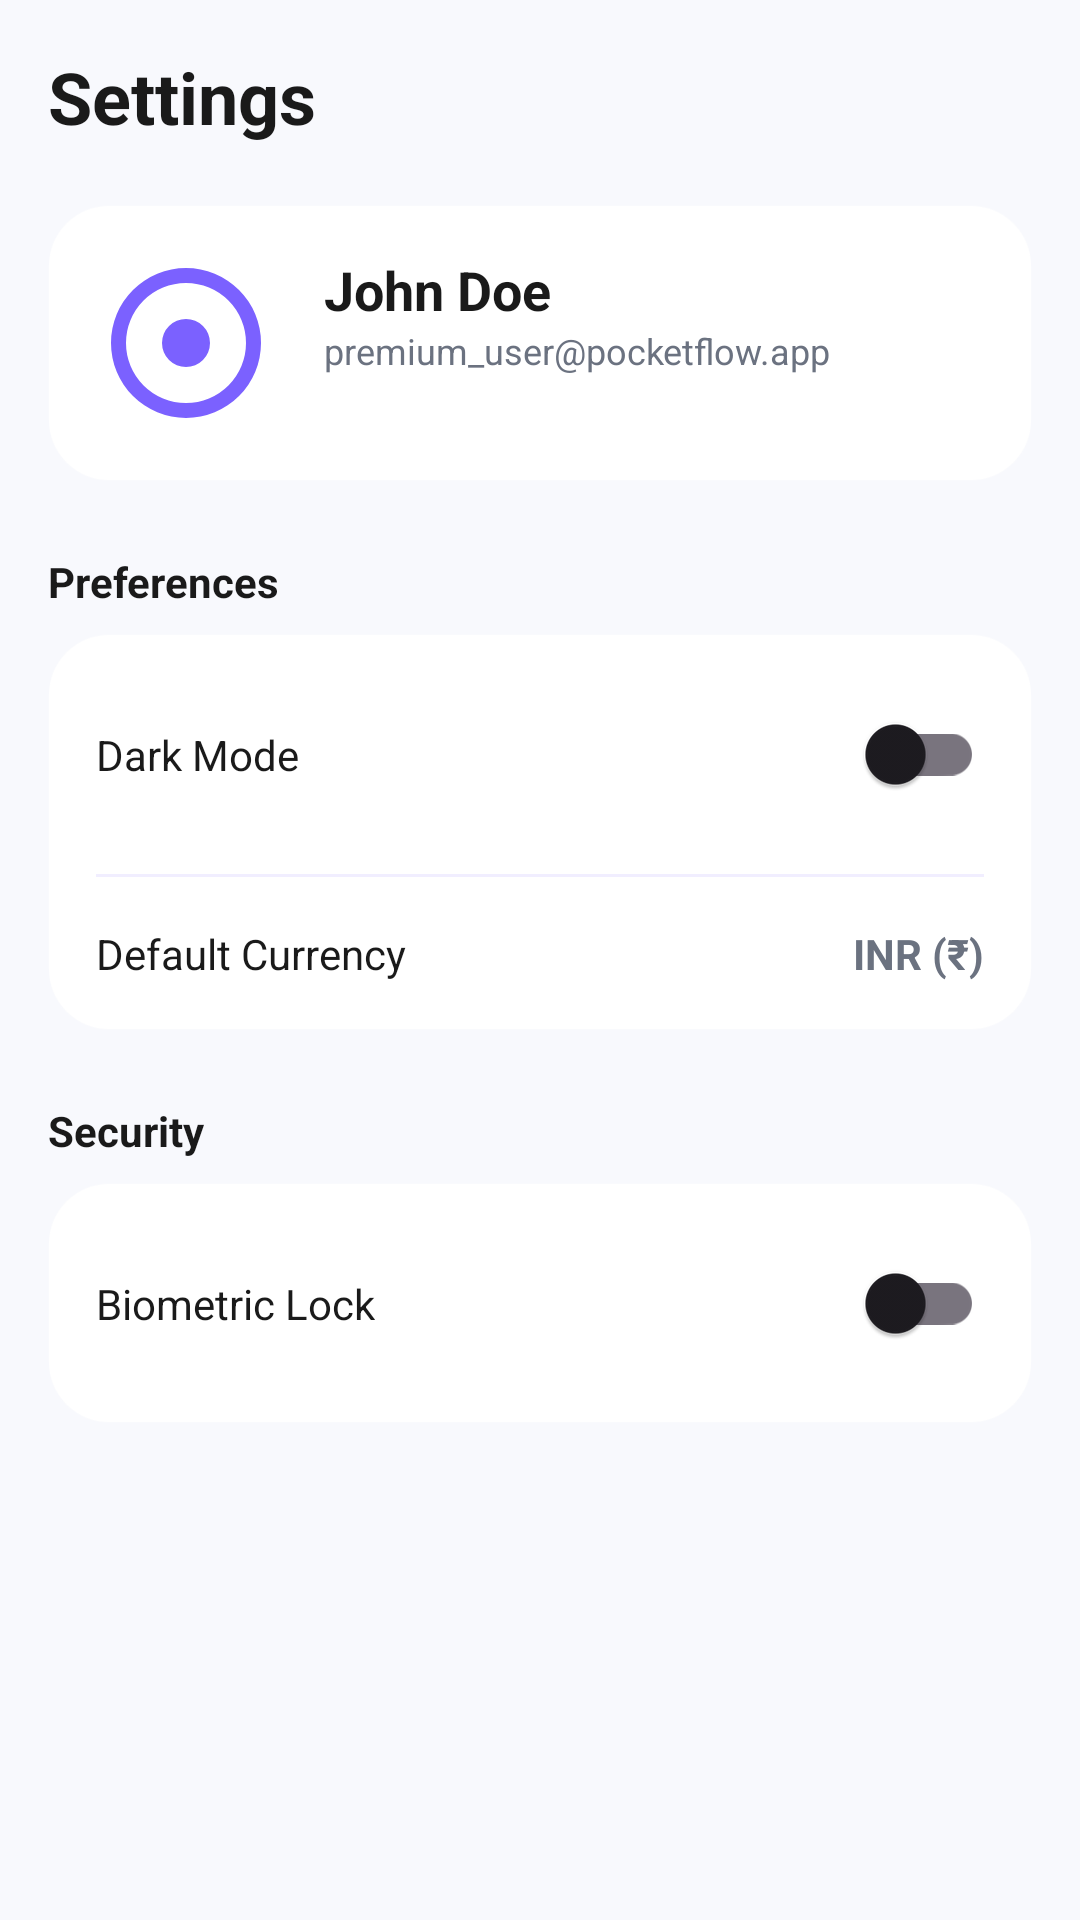

The Android layout XML behind this screen, and the referenced resources:
<!-- AndroidManifest.xml: application theme Theme.PocketFlow -->
<!-- res/layout/fragment_settings.xml -->
<?xml version="1.0" encoding="utf-8"?>
<androidx.core.widget.NestedScrollView xmlns:android="http://schemas.android.com/apk/res/android"
    xmlns:app="http://schemas.android.com/apk/res-auto"
    xmlns:tools="http://schemas.android.com/tools"
    android:layout_width="match_parent"
    android:layout_height="match_parent"
    android:background="?android:attr/windowBackground">

    <androidx.constraintlayout.widget.ConstraintLayout
        android:layout_width="match_parent"
        android:layout_height="wrap_content"
        android:padding="16dp">

        <TextView
            android:id="@+id/settingsTitle"
            android:layout_width="wrap_content"
            android:layout_height="wrap_content"
            android:text="Settings"
            android:textColor="?attr/pocketTextPrimary"
            android:textSize="24sp"
            android:textStyle="bold"
            app:layout_constraintStart_toStartOf="parent"
            app:layout_constraintTop_toTopOf="parent" />

        
        <androidx.constraintlayout.widget.ConstraintLayout
            android:id="@+id/profileCard"
            android:layout_width="match_parent"
            android:layout_height="wrap_content"
            android:layout_marginTop="20dp"
            android:background="@drawable/bg_card_premium"
            android:padding="16dp"
            app:layout_constraintTop_toBottomOf="@id/settingsTitle">

            <ImageView
                android:id="@+id/profile_icon"
                android:layout_width="60dp"
                android:layout_height="60dp"
                android:src="@drawable/profile_icon"
                app:layout_constraintStart_toStartOf="parent"
                app:layout_constraintTop_toTopOf="parent"
                app:tint="?attr/colorPrimary" />

            <TextView
                android:id="@+id/profileNameText"
                android:layout_width="wrap_content"
                android:layout_height="wrap_content"
                android:layout_marginStart="16dp"
                android:text="John Doe"
                android:textColor="?attr/pocketTextPrimary"
                android:textSize="18sp"
                android:textStyle="bold"
                app:layout_constraintStart_toEndOf="@id/profile_icon"
                app:layout_constraintTop_toTopOf="@id/profile_icon" />

            <TextView
                android:id="@+id/profileEmailText"
                android:layout_width="wrap_content"
                android:layout_height="wrap_content"
                android:text="premium_user@pocketflow.app"
                android:textColor="?attr/pocketTextSecondary"
                android:textSize="12sp"
                app:layout_constraintStart_toStartOf="@id/profileNameText"
                app:layout_constraintTop_toBottomOf="@id/profileNameText" />

        </androidx.constraintlayout.widget.ConstraintLayout>

        
        <TextView
            android:id="@+id/preferencesLabel"
            android:layout_width="wrap_content"
            android:layout_height="wrap_content"
            android:layout_marginTop="24dp"
            android:text="Preferences"
            android:textColor="?attr/pocketTextPrimary"
            android:textStyle="bold"
            app:layout_constraintStart_toStartOf="parent"
            app:layout_constraintTop_toBottomOf="@id/profileCard" />

        <androidx.constraintlayout.widget.ConstraintLayout
            android:id="@+id/preferencesCard"
            android:layout_width="match_parent"
            android:layout_height="wrap_content"
            android:layout_marginTop="8dp"
            android:background="@drawable/bg_card_premium"
            android:padding="16dp"
            app:layout_constraintTop_toBottomOf="@id/preferencesLabel">

            
            <TextView
                android:id="@+id/darkModeLabel"
                android:layout_width="wrap_content"
                android:layout_height="wrap_content"
                android:text="Dark Mode"
                android:textColor="?attr/pocketTextPrimary"
                app:layout_constraintBottom_toBottomOf="@id/themeToggle"
                app:layout_constraintStart_toStartOf="parent"
                app:layout_constraintTop_toTopOf="@id/themeToggle" />

            <com.google.android.material.switchmaterial.SwitchMaterial
                android:id="@+id/themeToggle"
                android:layout_width="wrap_content"
                android:layout_height="wrap_content"
                app:layout_constraintEnd_toEndOf="parent"
                app:layout_constraintTop_toTopOf="parent" />

            
            <View
                android:id="@+id/divider1"
                android:layout_width="match_parent"
                android:layout_height="1dp"
                android:layout_marginTop="16dp"
                android:background="?attr/pocketCardSecondary"
                app:layout_constraintTop_toBottomOf="@id/themeToggle" />

            <TextView
                android:id="@+id/currencyLabel"
                android:layout_width="wrap_content"
                android:layout_height="wrap_content"
                android:layout_marginTop="16dp"
                android:text="Default Currency"
                android:textColor="?attr/pocketTextPrimary"
                app:layout_constraintStart_toStartOf="parent"
                app:layout_constraintTop_toBottomOf="@id/divider1" />

            <TextView
                android:id="@+id/currencyValue"
                android:layout_width="wrap_content"
                android:layout_height="wrap_content"
                android:text="INR (₹)"
                android:textColor="?attr/pocketTextSecondary"
                android:textStyle="bold"
                app:layout_constraintBottom_toBottomOf="@id/currencyLabel"
                app:layout_constraintEnd_toEndOf="parent"
                app:layout_constraintTop_toTopOf="@id/currencyLabel" />

        </androidx.constraintlayout.widget.ConstraintLayout>

        
        <TextView
            android:id="@+id/securityLabel"
            android:layout_width="wrap_content"
            android:layout_height="wrap_content"
            android:layout_marginTop="24dp"
            android:text="Security"
            android:textColor="?attr/pocketTextPrimary"
            android:textStyle="bold"
            app:layout_constraintStart_toStartOf="parent"
            app:layout_constraintTop_toBottomOf="@id/preferencesCard" />

        <androidx.constraintlayout.widget.ConstraintLayout
            android:id="@+id/securityCard"
            android:layout_width="match_parent"
            android:layout_height="wrap_content"
            android:layout_marginTop="8dp"
            android:background="@drawable/bg_card_premium"
            android:padding="16dp"
            app:layout_constraintTop_toBottomOf="@id/securityLabel">

            <TextView
                android:id="@+id/biometricLabel"
                android:layout_width="wrap_content"
                android:layout_height="wrap_content"
                android:text="Biometric Lock"
                android:textColor="?attr/pocketTextPrimary"
                app:layout_constraintBottom_toBottomOf="@id/biometricToggle"
                app:layout_constraintStart_toStartOf="parent"
                app:layout_constraintTop_toTopOf="@id/biometricToggle" />

            <com.google.android.material.switchmaterial.SwitchMaterial
                android:id="@+id/biometricToggle"
                android:layout_width="wrap_content"
                android:layout_height="wrap_content"
                app:layout_constraintEnd_toEndOf="parent"
                app:layout_constraintTop_toTopOf="parent" />

        </androidx.constraintlayout.widget.ConstraintLayout>

    </androidx.constraintlayout.widget.ConstraintLayout>

</androidx.core.widget.NestedScrollView>
<!-- resources referenced by this layout -->
<resources>
  <!-- drawable bg_card_premium (drawable) -->
  <?xml version="1.0" encoding="utf-8"?>
  <shape xmlns:android="http://schemas.android.com/apk/res/android">
      <solid android:color="?attr/pocketCardBackground" />
      <stroke android:width="0.5dp" android:color="#1AFFFFFF" />
      <corners android:radius="20dp" />
  </shape>
  <!-- drawable profile_icon (drawable) -->
  <vector xmlns:android="http://schemas.android.com/apk/res/android"
      android:width="24dp"
      android:height="24dp"
      android:viewportWidth="24.0"
      android:viewportHeight="24.0">
      <path
          android:fillColor="#FF000000"
          android:pathData="M12,12m-3.2,0a3.2,3.2 0,1 1,6.4 0a3.2,3.2 0,1 1,-6.4 0M12,2a10,10 0,1 0,10 10A10,10 0,0 0,12 2zm0,18a8,8 0,1 1,8 -8A8,8 0,0 1,12 20z" />
  </vector>
  <style name="Theme.PocketFlow" parent="Base.Theme.PocketFlow" />
  <style name="Base.Theme.PocketFlow" parent="Theme.Material3.DayNight.NoActionBar">
          <item name="android:windowBackground">@color/purple_bg</item>
          <item name="colorPrimary">@color/purple_primary</item>
          <item name="colorPrimaryVariant">@color/purple_primary_dark</item>
          <item name="colorSecondary">@color/purple_accent</item>
          
          
          <item name="pocketCardBackground">@color/purple_card</item>
          <item name="pocketCardSecondary">@color/purple_card_secondary</item>
          <item name="pocketTextPrimary">@color/purple_text_primary</item>
          <item name="pocketTextSecondary">@color/purple_text_secondary</item>
          <item name="pocketTextHint">@color/purple_text_hint</item>
          <item name="pocketIncomeColor">@color/purple_income</item>
          <item name="pocketExpenseColor">@color/purple_expense</item>
          <item name="pocketWarningColor">@color/purple_warning</item>
          <item name="pocketAccentColor">@color/purple_accent</item>
          <item name="pocketGradient">@drawable/gradient_light</item>
      </style>
  <color name="purple_bg">#F8F9FD</color>
  <color name="purple_primary">#7B61FF</color>
  <color name="purple_primary_dark">#5B3EFF</color>
  <color name="purple_accent">#A78BFA</color>
  <color name="purple_card">#FFFFFF</color>
  <color name="purple_card_secondary">#F1EEFF</color>
  <color name="purple_text_primary">#1A1A1A</color>
  <color name="purple_text_secondary">#6B7280</color>
  <color name="purple_text_hint">#9CA3AF</color>
  <color name="purple_income">#22C55E</color>
  <color name="purple_expense">#EF4444</color>
  <color name="purple_warning">#F59E0B</color>
  <!-- drawable gradient_light (drawable) -->
  <?xml version="1.0" encoding="utf-8"?>
  <shape xmlns:android="http://schemas.android.com/apk/res/android"
      android:shape="rectangle">
      <gradient
          android:angle="45"
          android:endColor="#A78BFA"
          android:startColor="#7B61FF"
          android:type="linear" />
      <corners android:radius="20dp" />
  </shape>
</resources>
